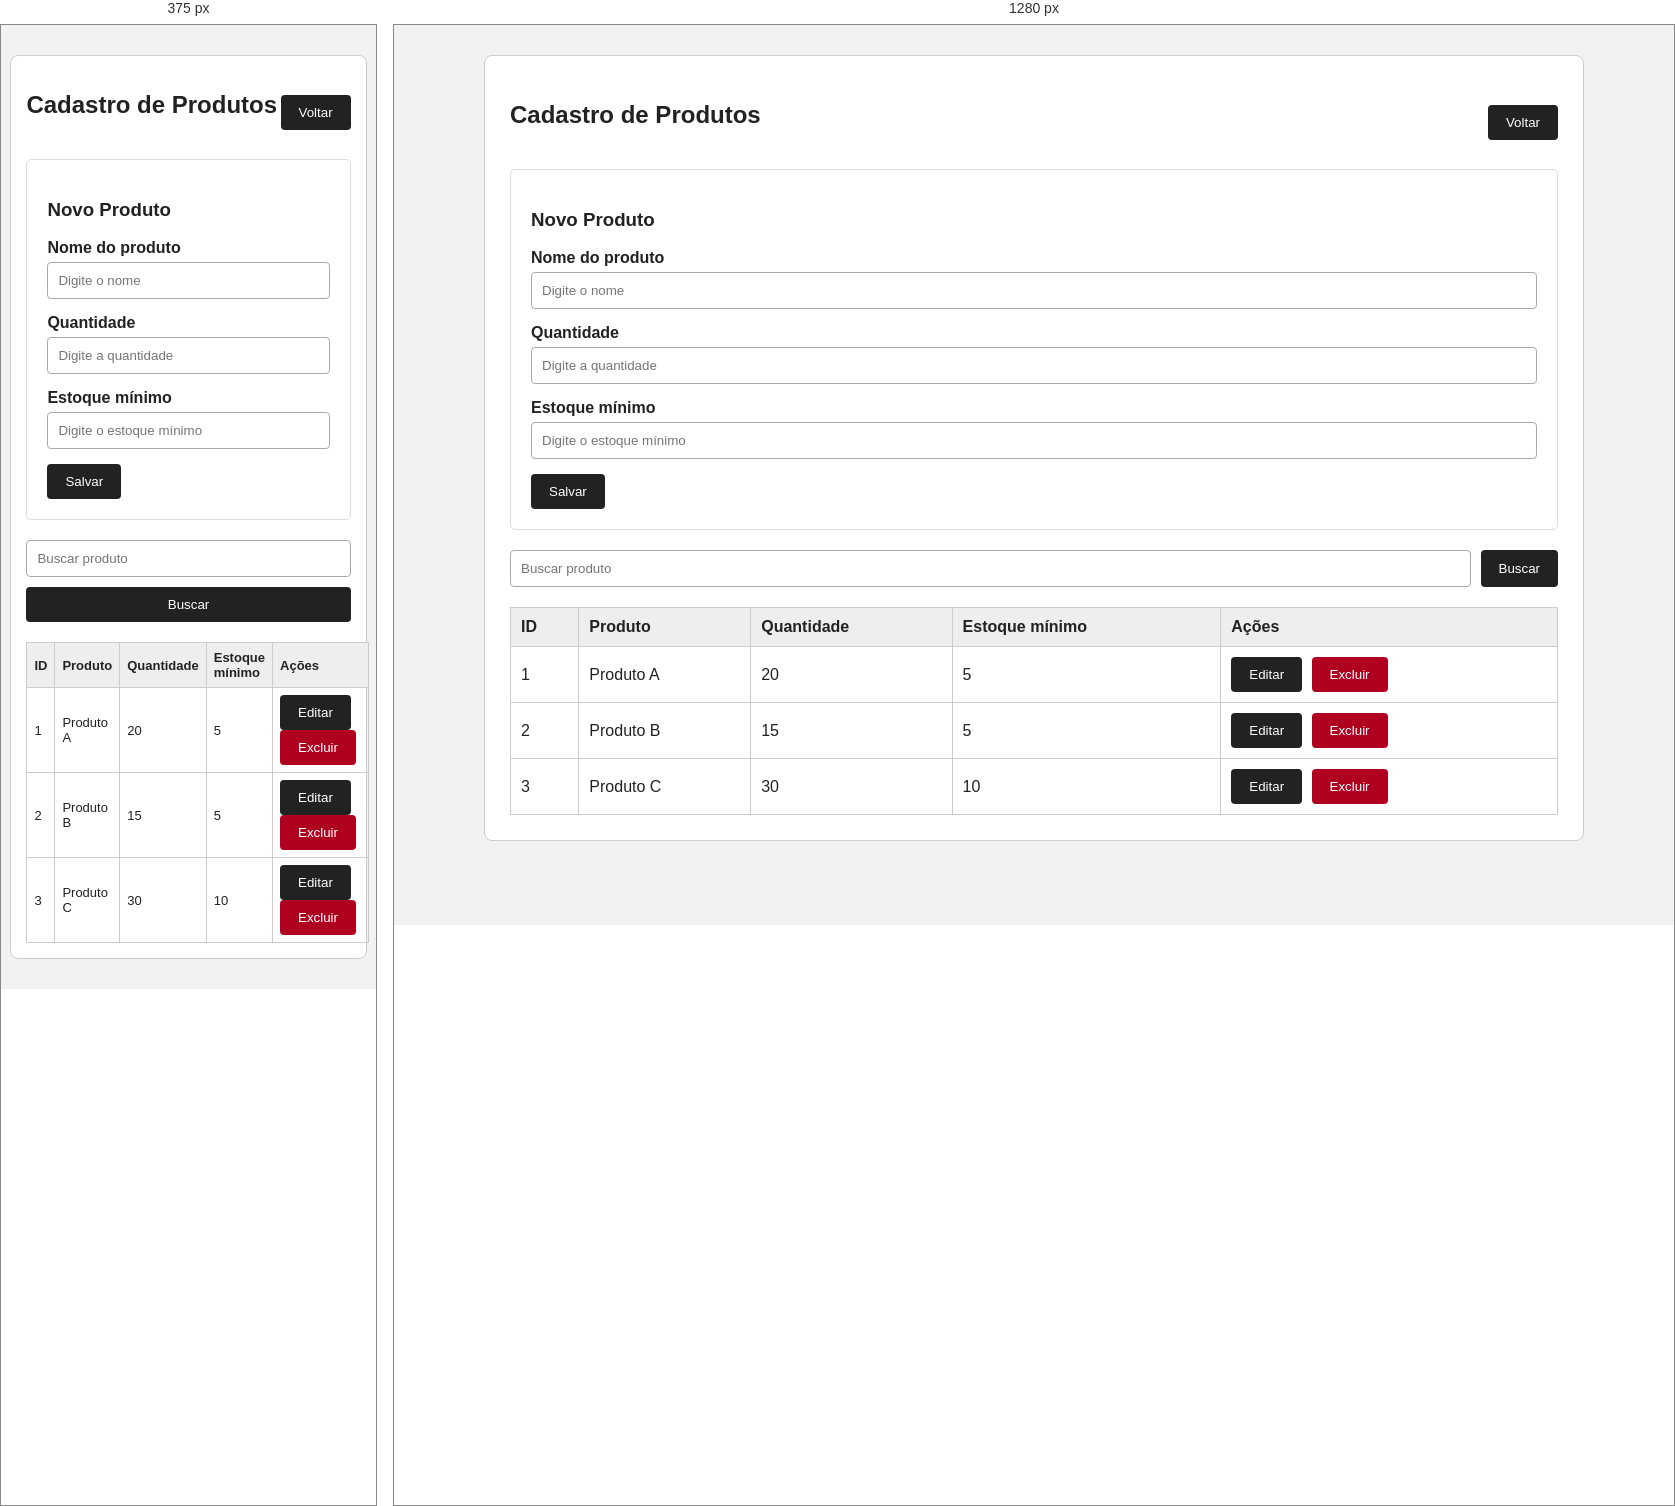
Rendered at 375 px and 1280 px, left to right.

<!-- file: produtos.html -->
<!DOCTYPE html>
<html lang="pt-BR">
<head>
    <meta charset="UTF-8">
    <meta name="viewport" content="width=device-width, initial-scale=1.0">
    <title>Produtos - Preparação</title>
    <link rel="stylesheet" href="style.css">
</head>

<body>

    <main>

        <div class="topo">

            <h2>Cadastro de Produtos</h2>

            <a href="principal.html">
                <button>Voltar</button>
            </a>

        </div>

        <div class="formulario">

            <h3>Novo Produto</h3>

            <label>Nome do produto</label>
            <input type="text" placeholder="Digite o nome">

            <label>Quantidade</label>
            <input type="number" placeholder="Digite a quantidade">

            <label>Estoque mínimo</label>
            <input type="number" placeholder="Digite o estoque mínimo">

            <button>Salvar</button>

        </div>

        <div class="busca">

            <input type="text" placeholder="Buscar produto">

            <button>Buscar</button>

        </div>

        <table>

            <thead>
                <tr>
                    <th>ID</th>
                    <th>Produto</th>
                    <th>Quantidade</th>
                    <th>Estoque mínimo</th>
                    <th>Ações</th>
                </tr>
            </thead>

            <tbody>

                <tr>
                    <td>1</td>
                    <td>Produto A</td>
                    <td>20</td>
                    <td>5</td>
                    <td>
                        <button>Editar</button>
                        <button class="excluir">Excluir</button>
                    </td>
                </tr>

                <tr>
                    <td>2</td>
                    <td>Produto B</td>
                    <td>15</td>
                    <td>5</td>
                    <td>
                        <button>Editar</button>
                        <button class="excluir">Excluir</button>
                    </td>
                </tr>

                <tr>
                    <td>3</td>
                    <td>Produto C</td>
                    <td>30</td>
                    <td>10</td>
                    <td>
                        <button>Editar</button>
                        <button class="excluir">Excluir</button>
                    </td>
                </tr>

            </tbody>

        </table>

    </main>

</body>
</html>

/* @media block from style.css */
@media (max-width: 600px) {

    main {
        width: 95%;
        padding: 15px;
    }

    .menu {
        flex-direction: column;
    }

    .menu button {
        width: 100%;
    }

    .busca {
        flex-direction: column;
    }

    table {
        font-size: 13px;
    }

    th,
    td {
        padding: 7px;
    }
}